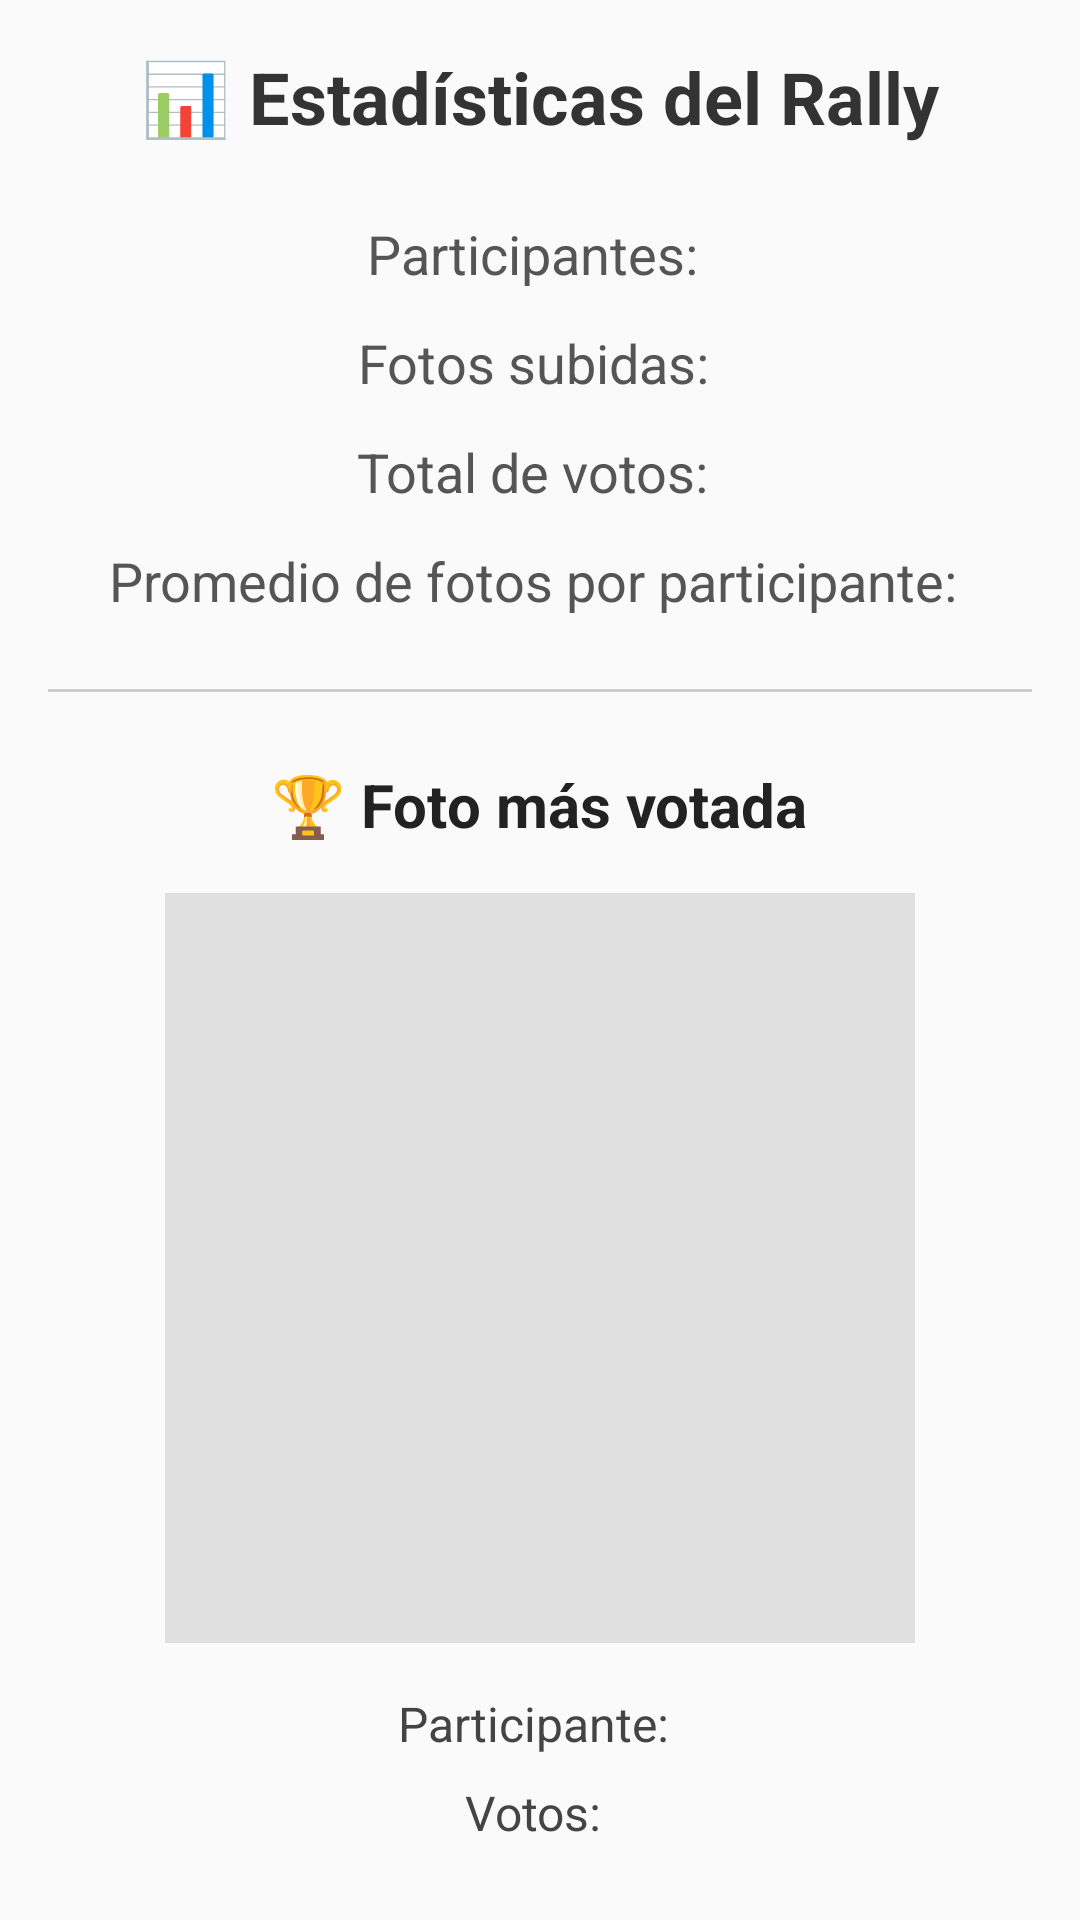

Write the Android layout XML for this screen, with the resource values it uses.
<!-- AndroidManifest.xml: application theme Theme.RallyFotografico -->
<!-- res/layout/activity_estadisticas.xml -->
<?xml version="1.0" encoding="utf-8"?>
<ScrollView xmlns:android="http://schemas.android.com/apk/res/android"
    android:id="@+id/scrollView"
    android:layout_width="match_parent"
    android:layout_height="match_parent"
    android:padding="16dp"
    android:background="#FAFAFA">

    <LinearLayout
        android:layout_width="match_parent"
        android:layout_height="wrap_content"
        android:orientation="vertical"
        android:gravity="center_horizontal">

        <TextView
            android:id="@+id/titulo"
            android:layout_width="wrap_content"
            android:layout_height="wrap_content"
            android:text="📊 Estadísticas del Rally"
            android:textSize="24sp"
            android:textStyle="bold"
            android:textColor="#333333"
            android:layout_marginBottom="24dp" />

        <TextView
            android:id="@+id/txtParticipantes"
            android:layout_width="wrap_content"
            android:layout_height="wrap_content"
            android:text="Participantes: "
            android:textSize="18sp"
            android:textColor="#555555"
            android:layout_marginBottom="12dp" />

        <TextView
            android:id="@+id/txtFotosSubidas"
            android:layout_width="wrap_content"
            android:layout_height="wrap_content"
            android:text="Fotos subidas: "
            android:textSize="18sp"
            android:textColor="#555555"
            android:layout_marginBottom="12dp" />

        <TextView
            android:id="@+id/txtTotalVotos"
            android:layout_width="wrap_content"
            android:layout_height="wrap_content"
            android:text="Total de votos: "
            android:textSize="18sp"
            android:textColor="#555555"
            android:layout_marginBottom="12dp" />

        <TextView
            android:id="@+id/txtPromedio"
            android:layout_width="wrap_content"
            android:layout_height="wrap_content"
            android:text="Promedio de fotos por participante: "
            android:textSize="18sp"
            android:textColor="#555555"
            android:layout_marginBottom="24dp" />

        <View
            android:layout_width="match_parent"
            android:layout_height="1dp"
            android:background="#CCCCCC"
            android:layout_marginBottom="24dp" />

        <TextView
            android:layout_width="wrap_content"
            android:layout_height="wrap_content"
            android:text="🏆 Foto más votada"
            android:textSize="20sp"
            android:textStyle="bold"
            android:textColor="#222222"
            android:layout_marginBottom="16dp" />

        <ImageView
            android:id="@+id/imagenTop"
            android:layout_width="250dp"
            android:layout_height="250dp"
            android:scaleType="centerCrop"
            android:layout_marginBottom="16dp"
            android:background="#E0E0E0" />

        <TextView
            android:id="@+id/txtNombreTop"
            android:layout_width="wrap_content"
            android:layout_height="wrap_content"
            android:text="Participante: "
            android:textSize="16sp"
            android:textColor="#444444"
            android:layout_marginBottom="8dp" />

        <TextView
            android:id="@+id/txtVotosTop"
            android:layout_width="wrap_content"
            android:layout_height="wrap_content"
            android:text="Votos: "
            android:textSize="16sp"
            android:textColor="#444444"
            android:layout_marginBottom="24dp" />

    </LinearLayout>
</ScrollView>
<!-- resources referenced by this layout -->
<resources>

</resources>
